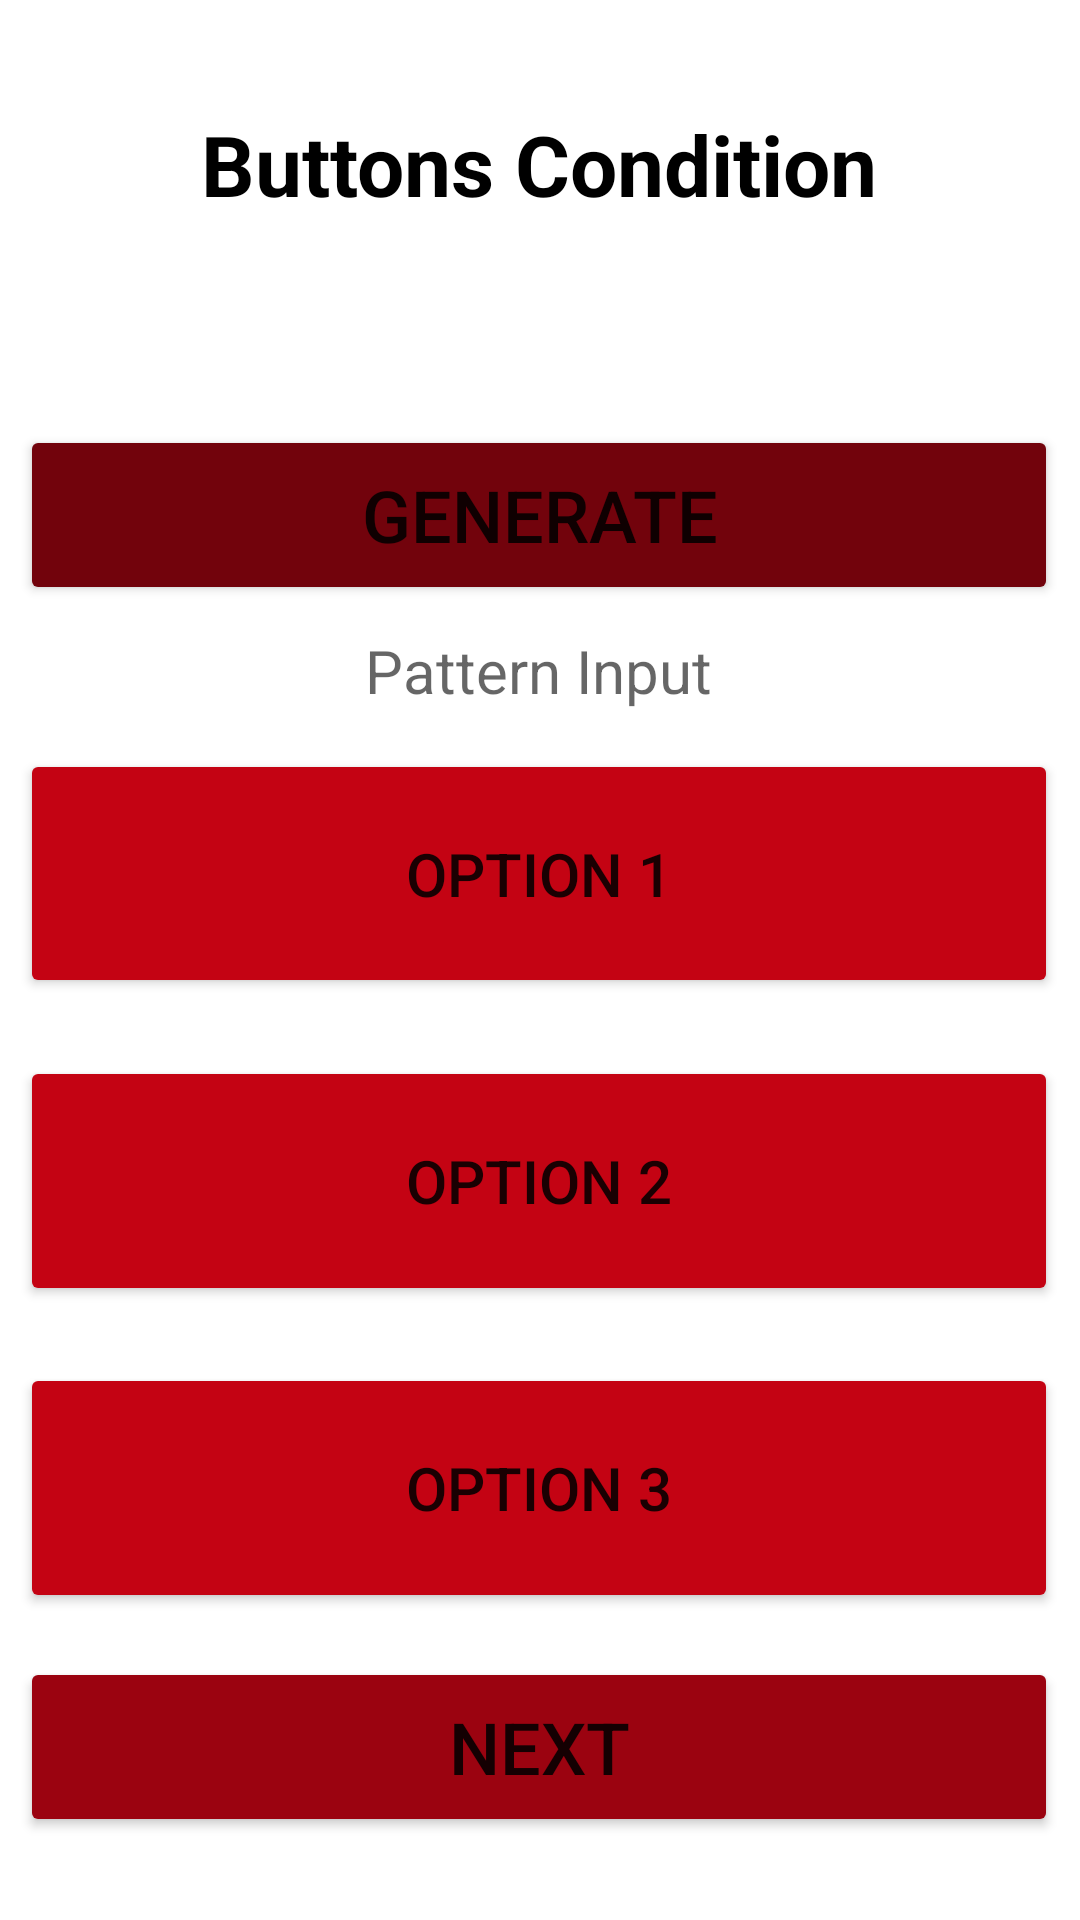

Write the Android layout XML for this screen, with the resource values it uses.
<!-- AndroidManifest.xml: application theme Theme.HapticApplication -->
<!-- res/layout/activity_four_button_cond.xml -->
<?xml version="1.0" encoding="utf-8"?>
<androidx.constraintlayout.widget.ConstraintLayout xmlns:android="http://schemas.android.com/apk/res/android"
    xmlns:app="http://schemas.android.com/apk/res-auto"
    xmlns:tools="http://schemas.android.com/tools"
    android:layout_width="match_parent"
    android:layout_height="match_parent"
    android:background="#FFFFFF"
    tools:context=".AAInputButton">

    <TextView
        android:id="@+id/condText"
        android:layout_width="wrap_content"
        android:layout_height="wrap_content"
        android:text="Buttons Condition"
        android:textColor="@color/black"
        android:textSize="28sp"
        android:textStyle="bold"
        app:layout_constraintBottom_toTopOf="@+id/guideline41"
        app:layout_constraintEnd_toStartOf="@+id/guideline57"
        app:layout_constraintStart_toStartOf="@+id/guideline56"
        app:layout_constraintTop_toTopOf="@+id/guideline40" />

    <TextView
        android:id="@+id/tvCounter"
        android:layout_width="330dp"
        android:layout_height="37dp"
        android:textAlignment="center"
        android:textColor="@color/black"
        android:textSize="24sp"
        app:layout_constraintBottom_toTopOf="@+id/guideline43"
        app:layout_constraintEnd_toStartOf="@+id/guideline57"
        app:layout_constraintStart_toStartOf="@+id/guideline56"
        app:layout_constraintTop_toTopOf="@+id/guideline42" />

    <Button
        android:id="@+id/fourGenButton"
        android:layout_width="346dp"
        android:layout_height="60dp"
        android:text="Generate"
        android:textSize="24sp"
        app:backgroundTint="#72030C"
        app:layout_constraintBottom_toTopOf="@+id/guideline45"
        app:layout_constraintEnd_toStartOf="@+id/guideline57"
        app:layout_constraintStart_toStartOf="@+id/guideline56"
        app:layout_constraintTop_toTopOf="@+id/guideline44" />

    <Button
        android:id="@+id/fourOpt1Button"
        android:layout_width="346dp"
        android:layout_height="0dp"
        android:text="Option 1"
        android:textSize="20sp"
        app:backgroundTint="#C40313"
        app:layout_constraintBottom_toTopOf="@+id/guideline49"
        app:layout_constraintEnd_toStartOf="@+id/guideline57"
        app:layout_constraintStart_toStartOf="@+id/guideline56"
        app:layout_constraintTop_toTopOf="@+id/guideline48" />

    <androidx.constraintlayout.widget.Guideline
        android:id="@+id/guideline48"
        android:layout_width="0dp"
        android:layout_height="0dp"
        android:orientation="horizontal"
        app:layout_constraintGuide_percent="0.39" />

    <androidx.constraintlayout.widget.Guideline
        android:id="@+id/guideline49"
        android:layout_width="0dp"
        android:layout_height="0dp"
        android:orientation="horizontal"
        app:layout_constraintGuide_percent="0.52" />

    <Button
        android:id="@+id/fourOpt2Button"
        android:layout_width="346dp"
        android:layout_height="0dp"
        android:text="Option 2"
        android:textSize="20sp"
        app:backgroundTint="#C40313"
        app:layout_constraintBottom_toTopOf="@+id/guideline51"
        app:layout_constraintEnd_toStartOf="@+id/guideline57"
        app:layout_constraintStart_toStartOf="@+id/guideline56"
        app:layout_constraintTop_toTopOf="@+id/guideline50"
        app:layout_constraintVertical_bias="1.0" />

    <androidx.constraintlayout.widget.Guideline
        android:id="@+id/guideline50"
        android:layout_width="0dp"
        android:layout_height="0dp"
        android:orientation="horizontal"
        app:layout_constraintGuide_percent="0.55" />

    <androidx.constraintlayout.widget.Guideline
        android:id="@+id/guideline51"
        android:layout_width="0dp"
        android:layout_height="0dp"
        android:orientation="horizontal"
        app:layout_constraintGuide_percent="0.68" />

    <androidx.constraintlayout.widget.Guideline
        android:id="@+id/guideline52"
        android:layout_width="0dp"
        android:layout_height="0dp"
        android:orientation="horizontal"
        app:layout_constraintGuide_percent="0.71" />

    <androidx.constraintlayout.widget.Guideline
        android:id="@+id/guideline53"
        android:layout_width="0dp"
        android:layout_height="0dp"
        android:orientation="horizontal"
        app:layout_constraintGuide_percent="0.84" />

    <Button
        android:id="@+id/fourOpt3Button"
        android:layout_width="346dp"
        android:layout_height="0dp"
        android:text="Option 3"
        android:textSize="20sp"
        app:backgroundTint="#C40313"
        app:layout_constraintBottom_toTopOf="@+id/guideline53"
        app:layout_constraintEnd_toStartOf="@+id/guideline57"
        app:layout_constraintStart_toStartOf="@+id/guideline56"
        app:layout_constraintTop_toTopOf="@+id/guideline52" />

    <Button
        android:id="@+id/fourButtonNextButton"
        android:layout_width="346dp"
        android:layout_height="60dp"
        android:text="Next"
        android:textSize="24sp"
        app:backgroundTint="#9B0310"
        app:layout_constraintBottom_toTopOf="@+id/guideline55"
        app:layout_constraintEnd_toStartOf="@+id/guideline57"
        app:layout_constraintStart_toStartOf="@+id/guideline56"
        app:layout_constraintTop_toTopOf="@+id/guideline54" />

    <TextView
        android:id="@+id/tvButtonInput"
        android:inputType="textPassword"
        android:hint="Pattern Input"
        android:layout_width="wrap_content"
        android:layout_height="wrap_content"
        android:textColor="@color/black"
        android:textSize="20sp"
        app:layout_constraintBottom_toTopOf="@+id/guideline47"
        app:layout_constraintEnd_toStartOf="@+id/guideline57"
        app:layout_constraintStart_toStartOf="@+id/guideline56"
        app:layout_constraintTop_toTopOf="@+id/guideline46" />

    <androidx.constraintlayout.widget.Guideline
        android:id="@+id/guideline40"
        android:layout_width="0dp"
        android:layout_height="0dp"
        android:orientation="horizontal"
        app:layout_constraintGuide_percent="0.054719564" />

    <androidx.constraintlayout.widget.Guideline
        android:id="@+id/guideline41"
        android:layout_width="0dp"
        android:layout_height="0dp"
        android:orientation="horizontal"
        app:layout_constraintGuide_percent="0.11627907" />

    <androidx.constraintlayout.widget.Guideline
        android:id="@+id/guideline42"
        android:layout_width="0dp"
        android:layout_height="0dp"
        android:orientation="horizontal"
        app:layout_constraintGuide_percent="0.14500684" />

    <androidx.constraintlayout.widget.Guideline
        android:id="@+id/guideline43"
        android:layout_width="0dp"
        android:layout_height="0dp"
        android:orientation="horizontal"
        app:layout_constraintGuide_percent="0.19562243" />

    <androidx.constraintlayout.widget.Guideline
        android:id="@+id/guideline44"
        android:layout_width="0dp"
        android:layout_height="0dp"
        android:orientation="horizontal"
        app:layout_constraintGuide_percent="0.22708619" />

    <androidx.constraintlayout.widget.Guideline
        android:id="@+id/guideline45"
        android:layout_width="0dp"
        android:layout_height="0dp"
        android:orientation="horizontal"
        app:layout_constraintGuide_percent="0.30916554" />

    <androidx.constraintlayout.widget.Guideline
        android:id="@+id/guideline46"
        android:layout_width="0dp"
        android:layout_height="0dp"
        android:orientation="horizontal"
        app:layout_constraintGuide_percent="0.3269494" />

    <androidx.constraintlayout.widget.Guideline
        android:id="@+id/guideline47"
        android:layout_width="0dp"
        android:layout_height="0dp"
        android:orientation="horizontal"
        app:layout_constraintGuide_percent="0.37072504" />

    <androidx.constraintlayout.widget.Guideline
        android:id="@+id/guideline54"
        android:layout_width="0dp"
        android:layout_height="0dp"
        android:orientation="horizontal"
        app:layout_constraintGuide_percent="0.868673" />

    <androidx.constraintlayout.widget.Guideline
        android:id="@+id/guideline55"
        android:layout_width="0dp"
        android:layout_height="0dp"
        android:orientation="horizontal"
        app:layout_constraintGuide_percent="0.9507524" />

    <androidx.constraintlayout.widget.Guideline
        android:id="@+id/guideline56"
        android:layout_width="0dp"
        android:layout_height="0dp"
        android:orientation="vertical"
        app:layout_constraintGuide_percent="0.07785888" />

    <androidx.constraintlayout.widget.Guideline
        android:id="@+id/guideline57"
        android:layout_width="0dp"
        android:layout_height="0dp"
        android:orientation="vertical"
        app:layout_constraintGuide_percent="0.919708" />

</androidx.constraintlayout.widget.ConstraintLayout>
<!-- resources referenced by this layout -->
<resources>
  <color name="black">#FF000000</color>
  <style name="Theme.HapticApplication" parent="Theme.MaterialComponents.DayNight.DarkActionBar">
          
          <item name="colorPrimary">@color/purple_500</item>
          <item name="colorPrimaryVariant">@color/purple_700</item>
          <item name="colorOnPrimary">@color/white</item>
          
          <item name="colorSecondary">@color/teal_200</item>
          <item name="colorSecondaryVariant">@color/teal_700</item>
          <item name="colorOnSecondary">@color/black</item>
          
          <item name="android:statusBarColor" tools:targetApi="l">?attr/colorPrimaryVariant</item>
          
      </style>
  <color name="purple_500">#FF6200EE</color>
  <color name="purple_700">#FF3700B3</color>
  <color name="white">#FFFFFFFF</color>
  <color name="teal_200">#FF03DAC5</color>
  <color name="teal_700">#FF018786</color>
</resources>
